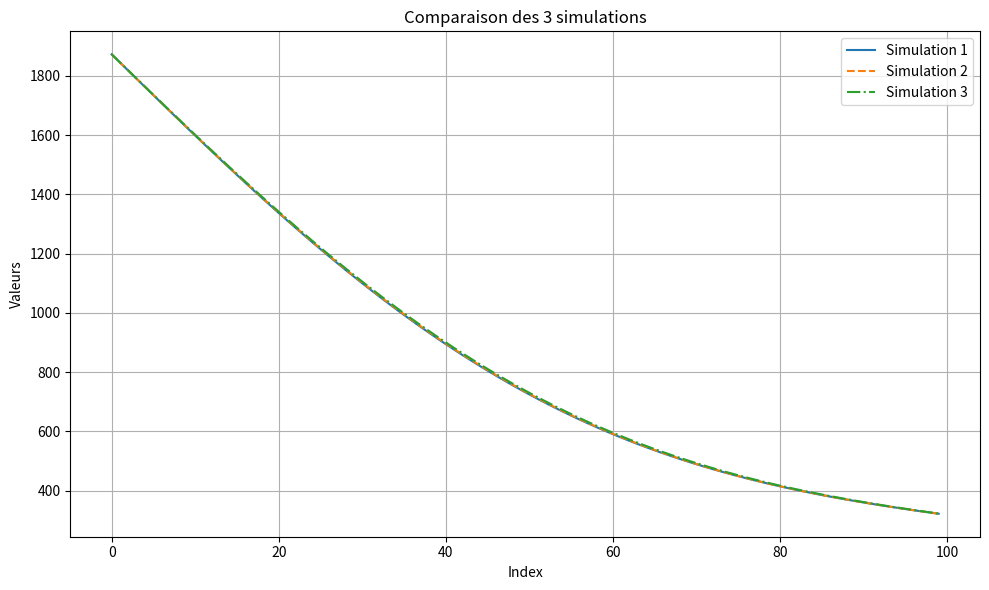

Here is the Python script that generated this plot:
"""
Fichier de comparaison des différentes schémas de différence finie codés
"""


#Importation de bibliothèques
import matplotlib.pyplot as plt
import numpy as np

A = np.array([ 1873., 1845.35857515, 1817.7305285, 1790.12921852, 1762.56796423,
    1735.06002562, 1707.61858416, 1680.25672359, 1652.98741084, 1625.82347731,
    1598.77760045, 1571.86228571, 1545.08984892, 1518.47239907, 1492.02182169,
    1465.74976262, 1439.66761247, 1413.78649161, 1388.11723582, 1362.67038257,
    1337.45615802, 1312.48446473, 1287.76487005, 1263.30659537, 1239.11850602,
    1215.20910206, 1191.58650978, 1168.25847411, 1145.23235172, 1122.51510508,
    1100.1132972, 1078.03308733, 1056.28022733, 1034.86005903, 1013.7775122,
    993.03710349, 972.64293603, 952.59869985, 932.90767304, 913.57272365,
    894.5963123, 875.98049542, 857.72692926, 839.83687448, 822.31120129,
    805.15039528, 788.35456376, 771.92344255, 755.8564034, 740.1524617,
    724.81028476, 709.82820039, 695.20420584, 680.93597707, 667.02087835,
    653.45597199, 640.23802843, 627.36353637, 614.82871314, 602.62951513,
    590.76164834, 579.22057891, 568.00154372, 557.09956094, 546.50944053,
    536.22579471, 526.24304823, 516.55544857, 507.15707603, 498.04185351,
    489.20355616, 480.63582086, 472.33215531, 464.28594698, 456.49047175,
    448.93890219, 441.6243156, 434.53970173, 427.6779701, 421.03195706,
    414.59443244, 408.35810588, 402.31563281, 396.45962004, 390.78263101,
    385.27719066, 379.93579001, 374.75089029, 369.71492679, 364.82031238,
    360.05944063, 355.42468865, 350.90841967, 346.50298521, 342.20072705,
    337.99397889, 333.87506776, 329.83631521, 325.87003823, 321.96855001])


B = np.array([
    1873., 1845.46635288, 1817.9385481, 1790.44847991, 1762.98619803,
    1735.58474339, 1708.24382394, 1680.98287365, 1653.81233375, 1626.74521443,
    1599.7940372, 1572.97103873, 1546.2883334, 1519.75783936, 1493.39125373,
    1467.20004441, 1441.19543551, 1415.38839191, 1389.7896053, 1364.409481,
    1339.25812538, 1314.34533381, 1289.68057935, 1265.27300219, 1241.13139969,
    1217.2642173, 1193.67954012, 1170.38508524, 1147.38819487, 1124.69583022,
    1102.31456614, 1080.25058656, 1058.50968068, 1037.09723996, 1016.01825578,
    995.27731799, 974.87861409, 954.82592919, 935.12264669, 915.77174962,
    896.7758227, 878.13705503, 859.85724349, 841.93779663, 824.37973926,
    807.18371759, 790.35000486, 773.87850752, 757.76877189, 742.01999126,
    726.6310134, 711.60034852, 696.92617748, 682.60636045, 668.63844578,
    655.01967912, 641.74701285, 628.81711565, 616.22638219, 603.97094306,
    592.04667471, 580.44920947, 569.17394567, 558.21605768, 547.57050598,
    537.2320472, 527.195244, 517.45447495, 508.00394423, 498.83769113,
    489.94959952, 481.33340695, 472.98271366, 464.89099131, 457.0515915,
    449.45775392, 442.10261434, 434.97921228, 428.08049831, 421.3993411,
    414.92853417, 408.66080224, 402.58880729, 396.70515433, 391.00239674,
    385.47304137, 380.10955321, 374.90435985, 369.84985548, 364.93840469,
    360.16234585, 355.51399428, 350.98564506, 346.56957559, 342.25804785,
    338.04331042, 333.91760027, 329.87314427, 325.90216055, 321.99685959
])

C = np.array([
    1873., 1845.60079179, 1818.21451271, 1790.85407353, 1763.53234818,
    1736.2621556, 1709.05624148, 1681.92726034, 1654.88775775, 1627.95015279,
    1601.12672082, 1574.42957662, 1547.87065782, 1521.46170877, 1495.21426489,
    1469.13963741, 1443.24889869, 1417.55286803, 1392.06209808, 1366.78686179,
    1341.73714001, 1316.92260975, 1292.35263307, 1268.03624659, 1243.98215186,
    1220.19870626, 1196.6939147, 1173.47542209, 1150.55050647, 1127.92607295,
    1105.60864833, 1083.60437657, 1061.91901487, 1040.55793062, 1019.52609903,
    998.82810149, 978.46812465, 958.44996024, 938.77700554, 919.45226459,
    900.47834996, 881.85748531, 863.59150844, 845.68187502, 828.12966284,
    810.93557671, 794.09995377, 777.62276936, 761.50364341, 745.74184714,
    730.33631034, 715.2856289, 700.58807277, 686.24159421, 672.24383635,
    658.59214198, 645.28356263, 632.31486777, 619.68255424, 607.3828558,
    595.41175273, 583.7649816, 572.438045, 561.42622136, 550.72457468,
    540.32796429, 530.23105451, 520.42832422, 510.91407632, 501.68244709,
    492.72741529, 484.04281122, 475.62232543, 467.45951735, 459.54782358,
    451.88056601, 444.45095962, 437.25212003, 430.27707075, 423.51875016,
    416.97001817, 410.62366258, 404.47240509, 398.50890705, 392.72577484,
    387.11556498, 381.67078886, 376.38391722, 371.24738426, 366.2535915,
    361.39491128, 356.66369002, 352.05225117, 347.55289787, 343.15791542,
    338.85957343, 334.65012773, 330.52182212, 326.4668899, 322.47755513
])

err_12 = np.mean(np.abs(A - B))
err_13 = np.mean(np.abs(A - C))
err_23 = np.mean(np.abs(B - C))
print(f"Erreur moy. y/y2 : {err_12:.4f}")
print(f"Erreur moy. y/y3 : {err_13:.4f}")
print(f"Erreur moy. y2/y3 : {err_23:.4f}")

plt.figure(figsize=(10,6))
plt.plot(A, label='Simulation 1')
plt.plot(B, label='Simulation 2', linestyle='--')
plt.plot(C, label='Simulation 3', linestyle='-.')
plt.xlabel("Index")
plt.ylabel("Valeurs")
plt.title("Comparaison des 3 simulations")
plt.legend()
plt.grid(True)
plt.tight_layout()
plt.show()
